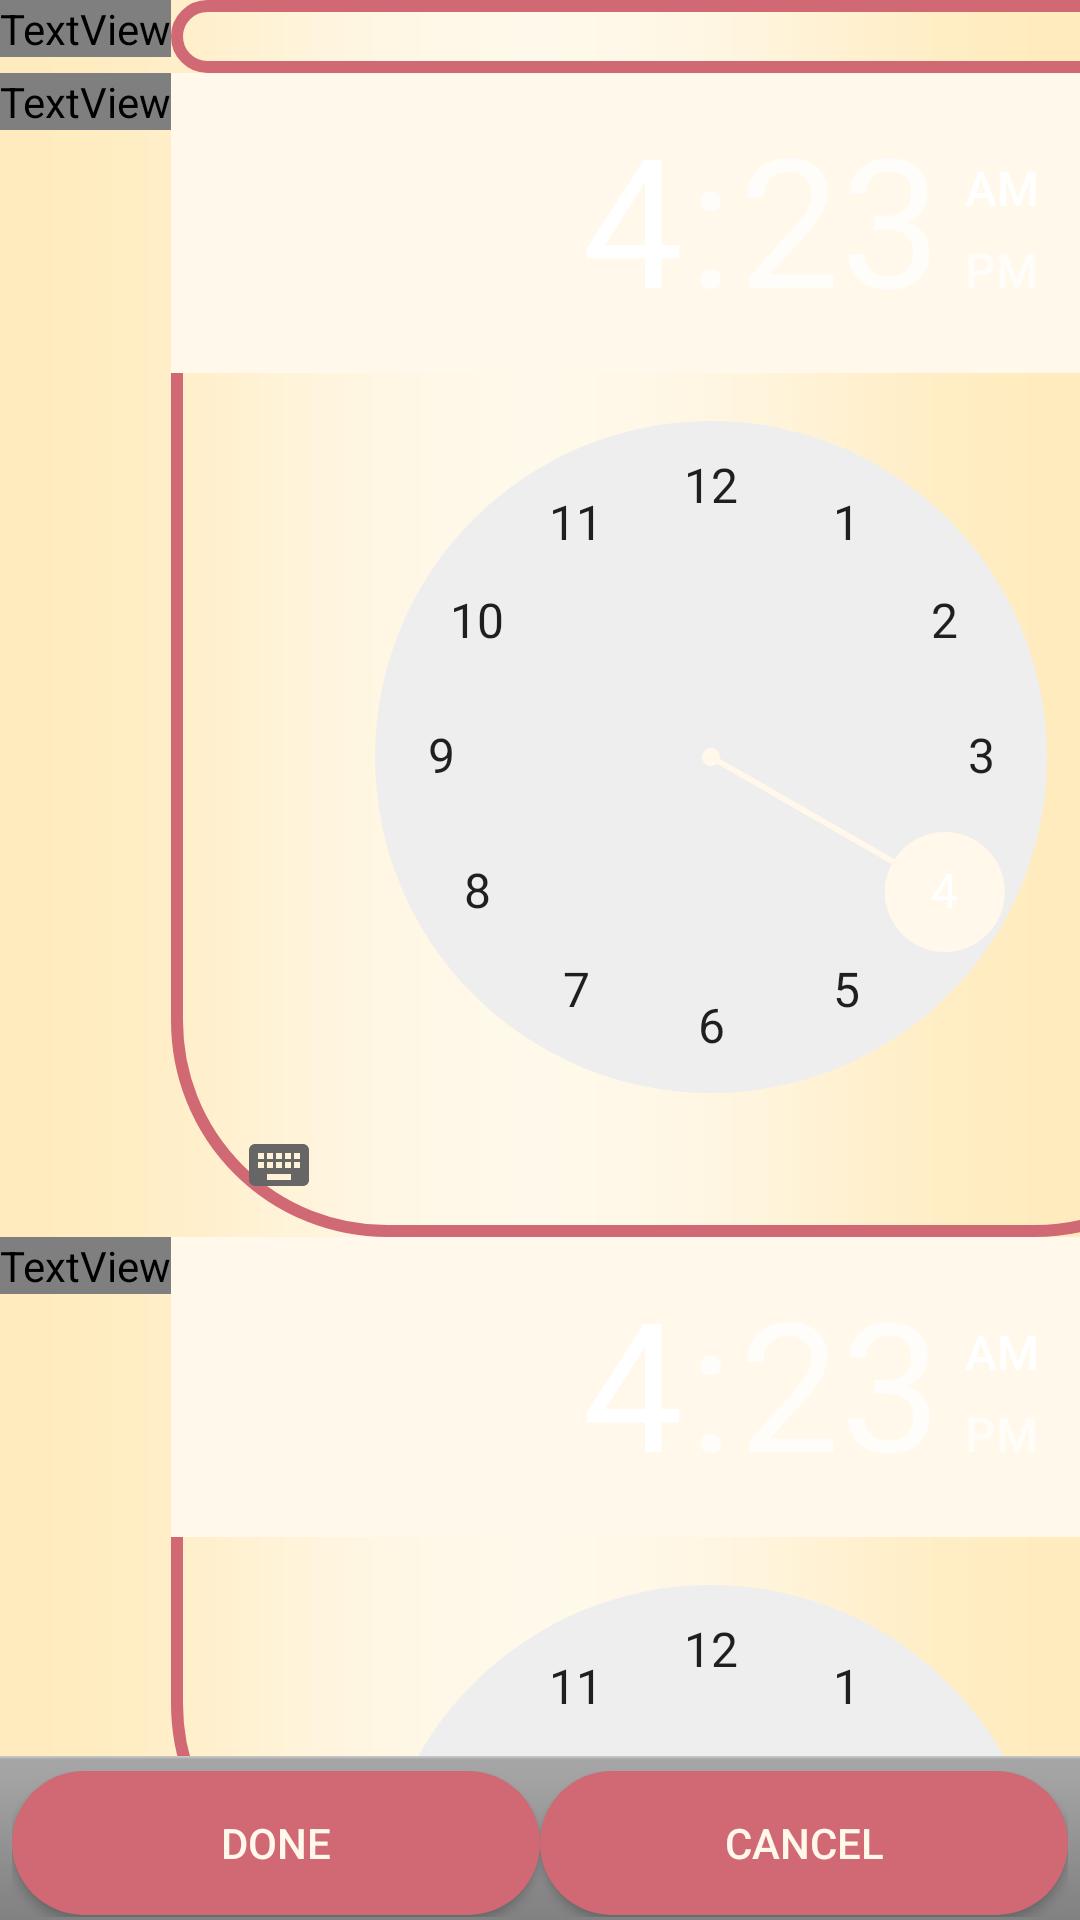

The Android layout XML behind this screen, and the referenced resources:
<!-- AndroidManifest.xml: application theme AppTheme -->
<!-- res/layout/activity_add_period.xml -->
<?xml version="1.0" encoding="utf-8"?>
<RelativeLayout xmlns:android="http://schemas.android.com/apk/res/android"
    xmlns:app="http://schemas.android.com/apk/res-auto"
    xmlns:tools="http://schemas.android.com/tools"
    android:layout_width="fill_parent"
    android:layout_height="fill_parent"
    android:background="@drawable/back"
    tools:context=".Activity.AddPeriod"
    >


    <TableLayout
        android:layout_width="wrap_content"
        android:layout_height="wrap_content" >

        <TableRow >

            <TextView
                android:layout_width="wrap_content"
                android:layout_height="wrap_content"
                android:fontFamily="@font/font"
                android:text="class :"
                android:textColor="#D06974" />

            <EditText
                android:id="@+id/editperiodclass"
                android:layout_width="wrap_content"
                android:layout_height="wrap_content"
                android:background="@drawable/input" />
        </TableRow>

        <TableRow>

            <TextView
                android:layout_width="wrap_content"
                android:layout_height="wrap_content"
                android:fontFamily="@font/font"
                android:text="From time :"
                android:textColor="#D06974" />

            <TimePicker
                android:id="@+id/fromperiodtime"
                android:layout_width="wrap_content"
                android:layout_height="wrap_content"
                android:background="@drawable/input">

            </TimePicker>
        </TableRow>
        <TableRow>

            <TextView
                android:layout_width="wrap_content"
                android:layout_height="wrap_content"
                android:fontFamily="@font/font"
                android:text="From time :"
                android:textColor="#D06974" />

            <TimePicker
                android:id="@+id/toperiodtime"
                android:layout_width="wrap_content"
                android:layout_height="wrap_content"
                android:background="@drawable/input"></TimePicker>
        </TableRow>
    </TableLayout>

    <LinearLayout
        style="@android:style/ButtonBar"
        android:layout_width="match_parent"
        android:layout_height="wrap_content"
        android:layout_alignParentBottom="true">

        <Button
            android:layout_width="wrap_content"
            android:layout_height="wrap_content"
            android:layout_weight="1"
            android:background="@drawable/butoon"
            android:id="@+id/doebutt"
            android:text="Done"
            android:textColor="@color/colorAccent" />

        <Button
            android:layout_width="wrap_content"
            android:layout_height="wrap_content"
            android:layout_weight="1"
            android:background="@drawable/butoon"
            android:id="@+id/cancelbutt"
            android:text="Cancel"
            android:textColor="@color/colorAccent" />
    </LinearLayout>
</RelativeLayout>
<!-- resources referenced by this layout -->
<resources>
  <color name="colorAccent">#FFF8EB</color>
  <!-- drawable back: jpeg bitmap (drawable-v24, 13611 bytes) -->
  <!-- drawable butoon (drawable) -->
  <?xml version="1.0" encoding="utf-8"?>
  <shape xmlns:android="http://schemas.android.com/apk/res/android">
      <solid android:color="@color/colorbuttom" />
      <corners android:radius="70dp"/>
  </shape>
  <!-- drawable input (drawable) -->
  <?xml version="1.0" encoding="utf-8"?>
  <shape xmlns:android="http://schemas.android.com/apk/res/android">
      <stroke android:color="@color/colorbuttom" android:width="4dp"/>
      <corners android:radius="70dp"/>
  </shape>
  <style name="AppTheme" parent="Theme.AppCompat.Light.NoActionBar">
          
          <item name="colorPrimary">@color/colorPrimary</item>
          <item name="colorPrimaryDark">@color/colorPrimaryDark</item>
          <item name="colorAccent">@color/colorAccent</item>
      </style>
  <color name="colorbuttom">#D06974</color>
  <color name="colorPrimary">#F9BE7C</color>
  <color name="colorPrimaryDark">#F9BE7C</color>
</resources>
